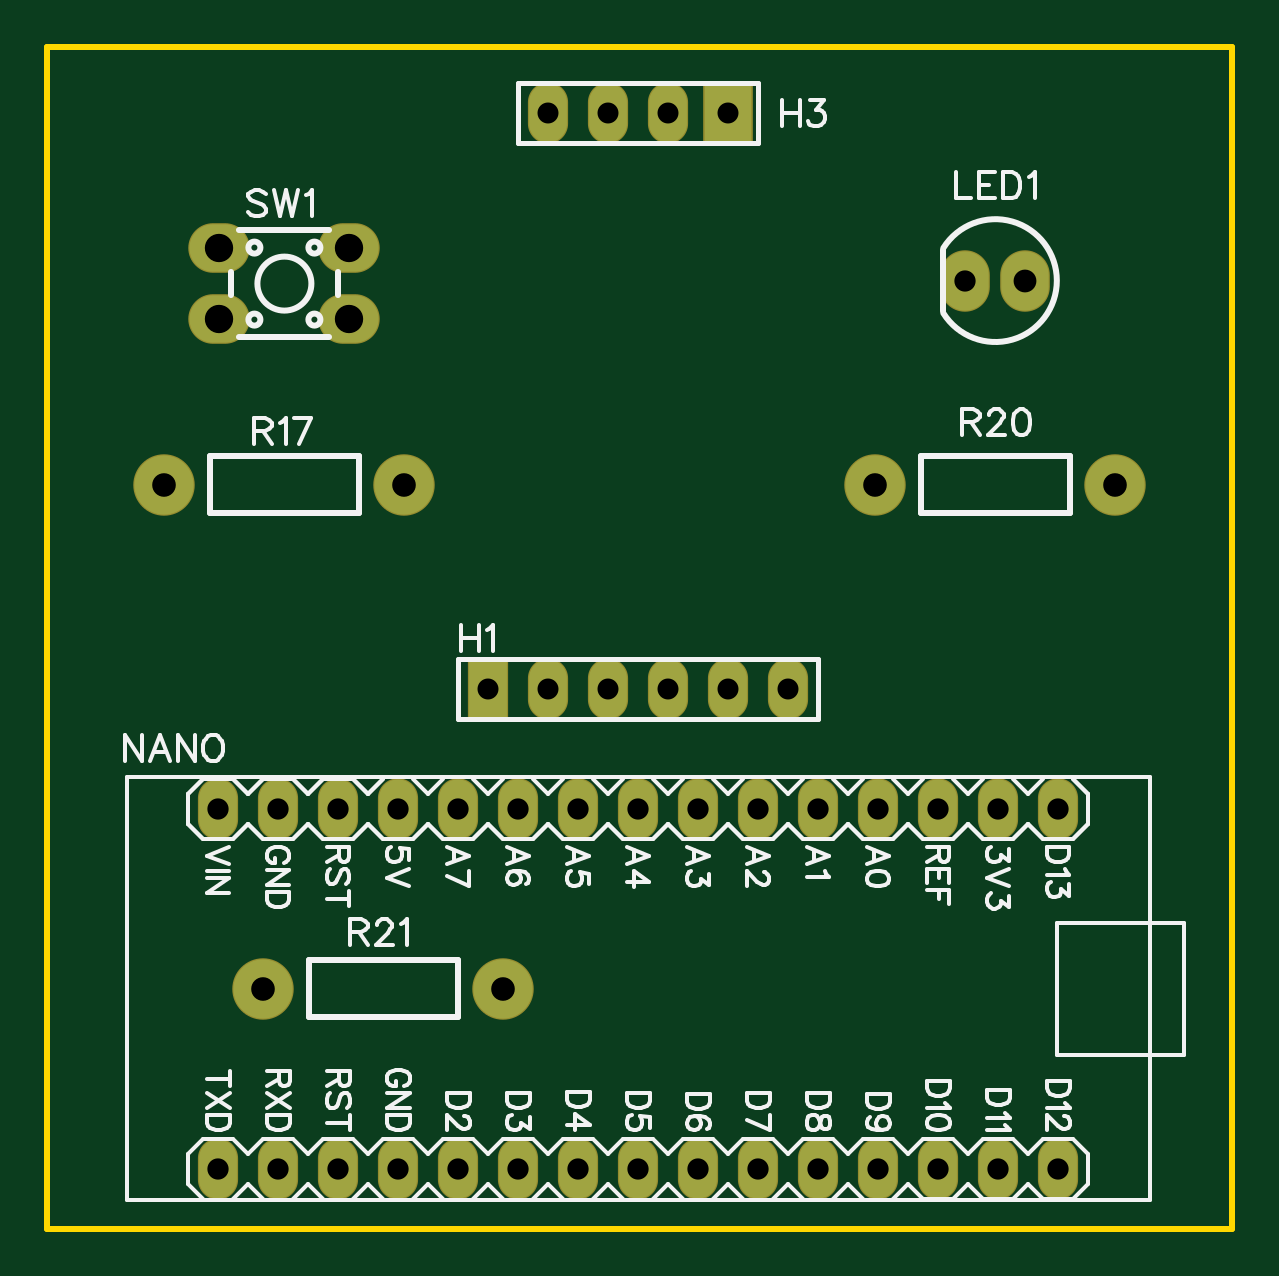
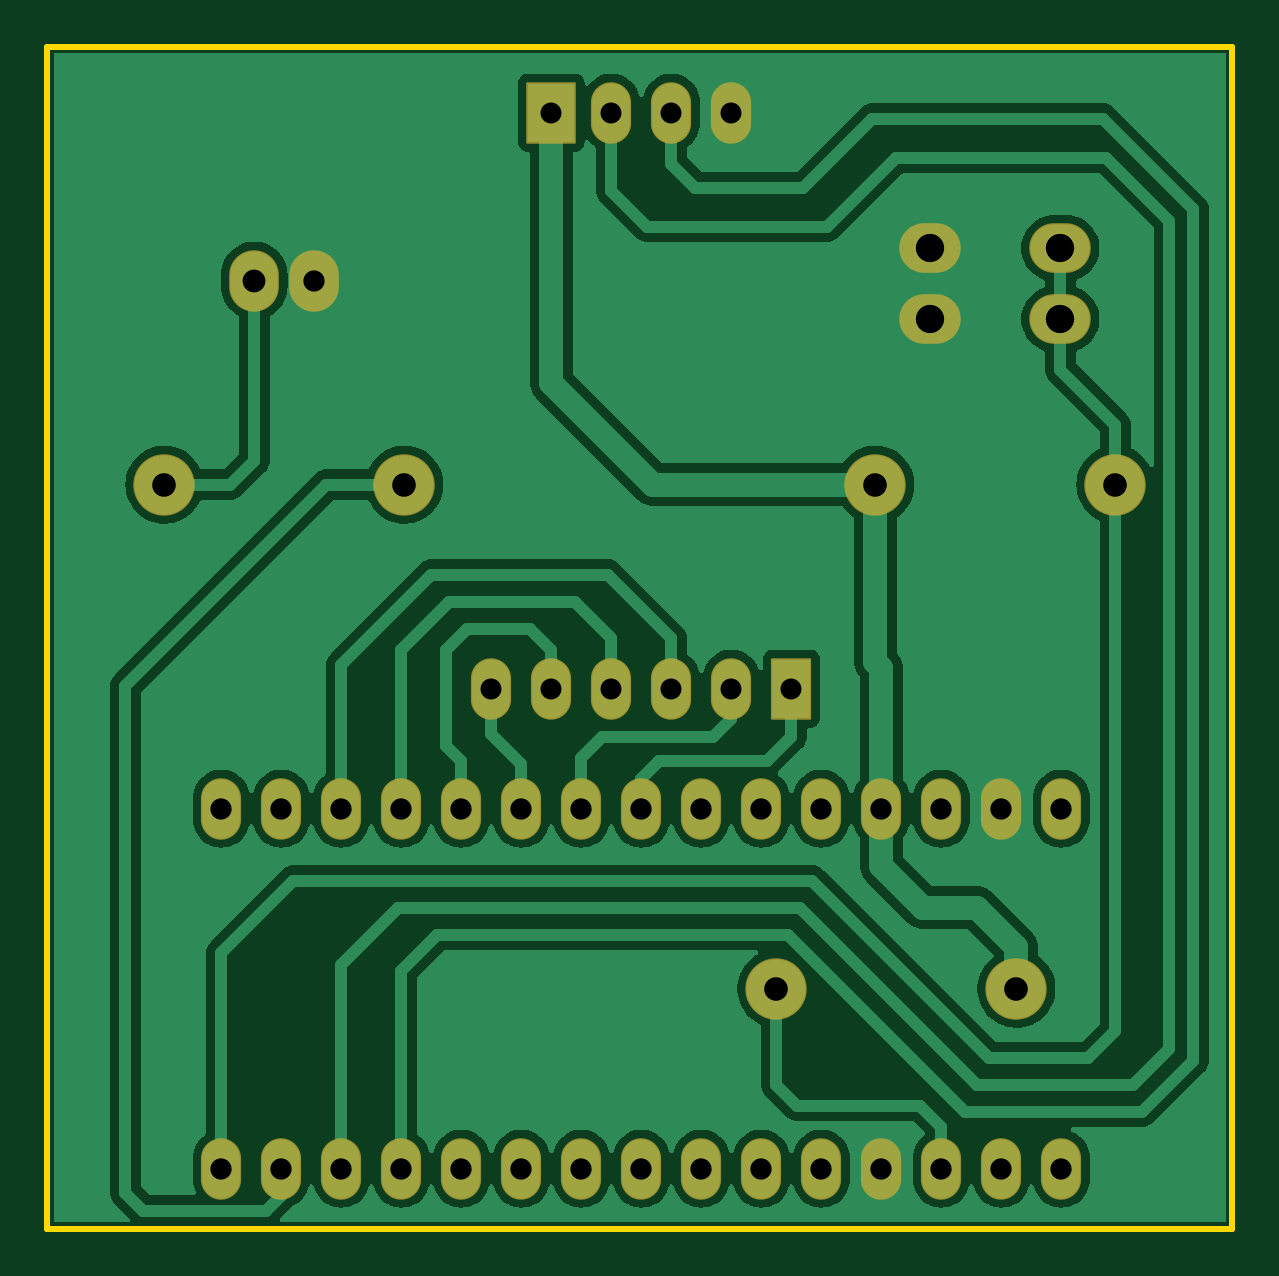
Circuit board: 8 layer files. Board 50.2 x 50.0 mm.
- drill: Drill_PTH_Through.DRL (1189 bytes)
- drill: Drill_PTH_Through_Via.DRL (238 bytes)
- outline: Gerber_BoardOutlineLayer.GKO (471 bytes)
- bottom_copper: Gerber_BottomLayer.GBL (48961 bytes)
- bottom_mask: Gerber_BottomSolderMaskLayer.GBS (2197 bytes)
- top_copper: Gerber_TopLayer.GTL (1935 bytes)
- top_silk: Gerber_TopSilkscreenLayer.GTO (29925 bytes)
- top_mask: Gerber_TopSolderMaskLayer.GTS (2194 bytes)

=== drill: Drill_PTH_Through.DRL ===
M48
METRIC,LZ,000.000
;FILE_FORMAT=3:3
;TYPE=PLATED
;Layer: PTH_Through
;EasyEDA v6.5.48, 2025-03-12 00:12:57
;549dcaa0f3144c7bb9172a23e6edd774,878c4c1e0da8487e804687d0af4422f9,10
;Gerber Generator version 0.2
;Holesize 1 = 0.889 mm
T01C0.889
;Holesize 2 = 0.901 mm
T02C0.901
;Holesize 3 = 0.966 mm
T03C0.966
;Holesize 4 = 1.000 mm
T04C1.000
;Holesize 5 = 1.200 mm
T05C1.200
%
G05
G90
T01
X031369Y022860
X028829Y022860
X026289Y022860
X023749Y022860
X021209Y022860
X018669Y022860
X028829Y047244
X026289Y047244
X023749Y047244
X021209Y047244
T02
X007239Y002540
X009779Y017780
X014859Y017780
X019939Y017780
X025019Y017780
X030099Y017780
X035179Y017780
X040259Y017780
X042799Y002540
X037719Y002540
X032639Y002540
X027559Y002540
X022479Y002540
X017399Y002540
X012319Y002540
X009779Y002540
X014859Y002540
X019939Y002540
X025019Y002540
X030099Y002540
X035179Y002540
X040259Y002540
X042799Y017780
X037719Y017780
X032639Y017780
X027559Y017780
X022479Y017780
X017399Y017780
X012319Y017780
X007239Y017780
X038862Y040132
T03
X041402Y040132
T04
X004953Y031496
X015113Y031496
X035052Y031496
X045212Y031496
X019304Y010160
X009144Y010160
T05
X012783Y038505
X007283Y038505
X012783Y041505
X007283Y041505
M30

=== drill: Drill_PTH_Through_Via.DRL ===
M48
METRIC,LZ,000.000
;FILE_FORMAT=3:3
;TYPE=PLATED
;Layer: PTH_Through_Via
;EasyEDA v6.5.48, 2025-03-12 00:12:57
;549dcaa0f3144c7bb9172a23e6edd774,878c4c1e0da8487e804687d0af4422f9,10
;Gerber Generator version 0.2
T01C0.001
%
G05
G90
M30

=== outline: Gerber_BoardOutlineLayer.GKO ===
G04 Layer: BoardOutlineLayer*
G04 EasyEDA v6.5.48, 2025-03-12 00:12:57*
G04 549dcaa0f3144c7bb9172a23e6edd774,878c4c1e0da8487e804687d0af4422f9,10*
G04 Gerber Generator version 0.2*
G04 Scale: 100 percent, Rotated: No, Reflected: No *
G04 Dimensions in millimeters *
G04 leading zeros omitted , absolute positions ,4 integer and 5 decimal *
%FSLAX45Y45*%
%MOMM*%

%ADD10C,0.2540*%
D10*
X5Y5D02*
G01*
X5Y5003805D01*
X5016505Y5003805D01*
X5016505Y5D01*
X5Y5D01*

%LPD*%
M02*

=== bottom_copper: Gerber_BottomLayer.GBL (48961 bytes, source omitted) ===
=== bottom_mask: Gerber_BottomSolderMaskLayer.GBS ===
G04 Layer: BottomSolderMaskLayer*
G04 EasyEDA v6.5.48, 2025-03-12 00:12:57*
G04 549dcaa0f3144c7bb9172a23e6edd774,878c4c1e0da8487e804687d0af4422f9,10*
G04 Gerber Generator version 0.2*
G04 Scale: 100 percent, Rotated: No, Reflected: No *
G04 Dimensions in millimeters *
G04 leading zeros omitted , absolute positions ,4 integer and 5 decimal *
%FSLAX45Y45*%
%MOMM*%

%AMMACRO1*4,1,8,-0.8212,-1.3007,-0.8509,-1.2708,-0.8509,1.271,-0.8212,1.3007,0.8209,1.3007,0.8509,1.271,0.8509,-1.2708,0.8209,-1.3007,-0.8212,-1.3007,0*%
%AMMACRO2*4,1,8,-1.0211,-1.3007,-1.0508,-1.2708,-1.0508,1.271,-1.0211,1.3007,1.0208,1.3007,1.0508,1.271,1.0508,-1.2708,1.0208,-1.3007,-1.0211,-1.3007,0*%
%ADD10O,1.7015968000000001X2.601595*%
%ADD11O,2.601595X2.101596*%
%ADD12MACRO1*%
%ADD13MACRO2*%
%ADD14O,2.101596X2.601595*%
%ADD15C,2.6016*%

%LPD*%
D10*
G01*
X723900Y254000D03*
G01*
X977900Y1778000D03*
G01*
X1485900Y1778000D03*
G01*
X1993900Y1778000D03*
G01*
X2501900Y1778000D03*
G01*
X3009900Y1778000D03*
G01*
X3517900Y1778000D03*
G01*
X4025900Y1778000D03*
G01*
X4279900Y254000D03*
G01*
X3771900Y254000D03*
G01*
X3263900Y254000D03*
G01*
X2755900Y254000D03*
G01*
X2247900Y254000D03*
G01*
X1739900Y254000D03*
G01*
X1231900Y254000D03*
G01*
X977900Y254000D03*
G01*
X1485900Y254000D03*
G01*
X1993900Y254000D03*
G01*
X2501900Y254000D03*
G01*
X3009900Y254000D03*
G01*
X3517900Y254000D03*
G01*
X4025900Y254000D03*
G01*
X4279900Y1778000D03*
G01*
X3771900Y1778000D03*
G01*
X3263900Y1778000D03*
G01*
X2755900Y1778000D03*
G01*
X2247900Y1778000D03*
G01*
X1739900Y1778000D03*
G01*
X1231900Y1778000D03*
G01*
X723900Y1778000D03*
D11*
G01*
X1278305Y3850512D03*
G01*
X728294Y3850512D03*
G01*
X1278305Y4150512D03*
G01*
X728294Y4150512D03*
D10*
G01*
X3136900Y2286000D03*
G01*
X2882900Y2286000D03*
G01*
X2628900Y2286000D03*
G01*
X2374900Y2286000D03*
G01*
X2120900Y2286000D03*
D12*
G01*
X1866900Y2286000D03*
D13*
G01*
X2882900Y4724400D03*
D10*
G01*
X2628900Y4724400D03*
G01*
X2374900Y4724400D03*
G01*
X2120900Y4724400D03*
D14*
G01*
X4140200Y4013200D03*
G01*
X3886200Y4013200D03*
D15*
G01*
X495300Y3149600D03*
G01*
X1511300Y3149600D03*
G01*
X3505200Y3149600D03*
G01*
X4521200Y3149600D03*
G01*
X1930400Y1016000D03*
G01*
X914400Y1016000D03*
M02*

=== top_copper: Gerber_TopLayer.GTL ===
G04 Layer: TopLayer*
G04 EasyEDA v6.5.48, 2025-03-12 00:12:57*
G04 549dcaa0f3144c7bb9172a23e6edd774,878c4c1e0da8487e804687d0af4422f9,10*
G04 Gerber Generator version 0.2*
G04 Scale: 100 percent, Rotated: No, Reflected: No *
G04 Dimensions in millimeters *
G04 leading zeros omitted , absolute positions ,4 integer and 5 decimal *
%FSLAX45Y45*%
%MOMM*%

%ADD10O,1.5999968X2.4999949999999997*%
%ADD11O,2.4999949999999997X1.9999959999999999*%
%ADD12R,1.6000X2.5000*%
%ADD13R,2.0000X2.5000*%
%ADD14O,1.9999959999999999X2.4999949999999997*%
%ADD15C,2.5000*%

%LPD*%
D10*
G01*
X723900Y254000D03*
G01*
X977900Y1778000D03*
G01*
X1485900Y1778000D03*
G01*
X1993900Y1778000D03*
G01*
X2501900Y1778000D03*
G01*
X3009900Y1778000D03*
G01*
X3517900Y1778000D03*
G01*
X4025900Y1778000D03*
G01*
X4279900Y254000D03*
G01*
X3771900Y254000D03*
G01*
X3263900Y254000D03*
G01*
X2755900Y254000D03*
G01*
X2247900Y254000D03*
G01*
X1739900Y254000D03*
G01*
X1231900Y254000D03*
G01*
X977900Y254000D03*
G01*
X1485900Y254000D03*
G01*
X1993900Y254000D03*
G01*
X2501900Y254000D03*
G01*
X3009900Y254000D03*
G01*
X3517900Y254000D03*
G01*
X4025900Y254000D03*
G01*
X4279900Y1778000D03*
G01*
X3771900Y1778000D03*
G01*
X3263900Y1778000D03*
G01*
X2755900Y1778000D03*
G01*
X2247900Y1778000D03*
G01*
X1739900Y1778000D03*
G01*
X1231900Y1778000D03*
G01*
X723900Y1778000D03*
D11*
G01*
X1278305Y3850512D03*
G01*
X728294Y3850512D03*
G01*
X1278305Y4150512D03*
G01*
X728294Y4150512D03*
D10*
G01*
X3136900Y2286000D03*
G01*
X2882900Y2286000D03*
G01*
X2628900Y2286000D03*
G01*
X2374900Y2286000D03*
G01*
X2120900Y2286000D03*
D12*
G01*
X1866900Y2286000D03*
D13*
G01*
X2882900Y4724400D03*
D10*
G01*
X2628900Y4724400D03*
G01*
X2374900Y4724400D03*
G01*
X2120900Y4724400D03*
D14*
G01*
X4140200Y4013200D03*
G01*
X3886200Y4013200D03*
D15*
G01*
X495300Y3149600D03*
G01*
X1511300Y3149600D03*
G01*
X3505200Y3149600D03*
G01*
X4521200Y3149600D03*
G01*
X1930400Y1016000D03*
G01*
X914400Y1016000D03*
M02*

=== top_silk: Gerber_TopSilkscreenLayer.GTO (29925 bytes, source omitted) ===
=== top_mask: Gerber_TopSolderMaskLayer.GTS ===
G04 Layer: TopSolderMaskLayer*
G04 EasyEDA v6.5.48, 2025-03-12 00:12:57*
G04 549dcaa0f3144c7bb9172a23e6edd774,878c4c1e0da8487e804687d0af4422f9,10*
G04 Gerber Generator version 0.2*
G04 Scale: 100 percent, Rotated: No, Reflected: No *
G04 Dimensions in millimeters *
G04 leading zeros omitted , absolute positions ,4 integer and 5 decimal *
%FSLAX45Y45*%
%MOMM*%

%AMMACRO1*4,1,8,-0.8212,-1.3007,-0.8509,-1.2708,-0.8509,1.271,-0.8212,1.3007,0.8209,1.3007,0.8509,1.271,0.8509,-1.2708,0.8209,-1.3007,-0.8212,-1.3007,0*%
%AMMACRO2*4,1,8,-1.0211,-1.3007,-1.0508,-1.2708,-1.0508,1.271,-1.0211,1.3007,1.0208,1.3007,1.0508,1.271,1.0508,-1.2708,1.0208,-1.3007,-1.0211,-1.3007,0*%
%ADD10O,1.7015968000000001X2.601595*%
%ADD11O,2.601595X2.101596*%
%ADD12MACRO1*%
%ADD13MACRO2*%
%ADD14O,2.101596X2.601595*%
%ADD15C,2.6016*%

%LPD*%
D10*
G01*
X723900Y254000D03*
G01*
X977900Y1778000D03*
G01*
X1485900Y1778000D03*
G01*
X1993900Y1778000D03*
G01*
X2501900Y1778000D03*
G01*
X3009900Y1778000D03*
G01*
X3517900Y1778000D03*
G01*
X4025900Y1778000D03*
G01*
X4279900Y254000D03*
G01*
X3771900Y254000D03*
G01*
X3263900Y254000D03*
G01*
X2755900Y254000D03*
G01*
X2247900Y254000D03*
G01*
X1739900Y254000D03*
G01*
X1231900Y254000D03*
G01*
X977900Y254000D03*
G01*
X1485900Y254000D03*
G01*
X1993900Y254000D03*
G01*
X2501900Y254000D03*
G01*
X3009900Y254000D03*
G01*
X3517900Y254000D03*
G01*
X4025900Y254000D03*
G01*
X4279900Y1778000D03*
G01*
X3771900Y1778000D03*
G01*
X3263900Y1778000D03*
G01*
X2755900Y1778000D03*
G01*
X2247900Y1778000D03*
G01*
X1739900Y1778000D03*
G01*
X1231900Y1778000D03*
G01*
X723900Y1778000D03*
D11*
G01*
X1278305Y3850512D03*
G01*
X728294Y3850512D03*
G01*
X1278305Y4150512D03*
G01*
X728294Y4150512D03*
D10*
G01*
X3136900Y2286000D03*
G01*
X2882900Y2286000D03*
G01*
X2628900Y2286000D03*
G01*
X2374900Y2286000D03*
G01*
X2120900Y2286000D03*
D12*
G01*
X1866900Y2286000D03*
D13*
G01*
X2882900Y4724400D03*
D10*
G01*
X2628900Y4724400D03*
G01*
X2374900Y4724400D03*
G01*
X2120900Y4724400D03*
D14*
G01*
X4140200Y4013200D03*
G01*
X3886200Y4013200D03*
D15*
G01*
X495300Y3149600D03*
G01*
X1511300Y3149600D03*
G01*
X3505200Y3149600D03*
G01*
X4521200Y3149600D03*
G01*
X1930400Y1016000D03*
G01*
X914400Y1016000D03*
M02*

